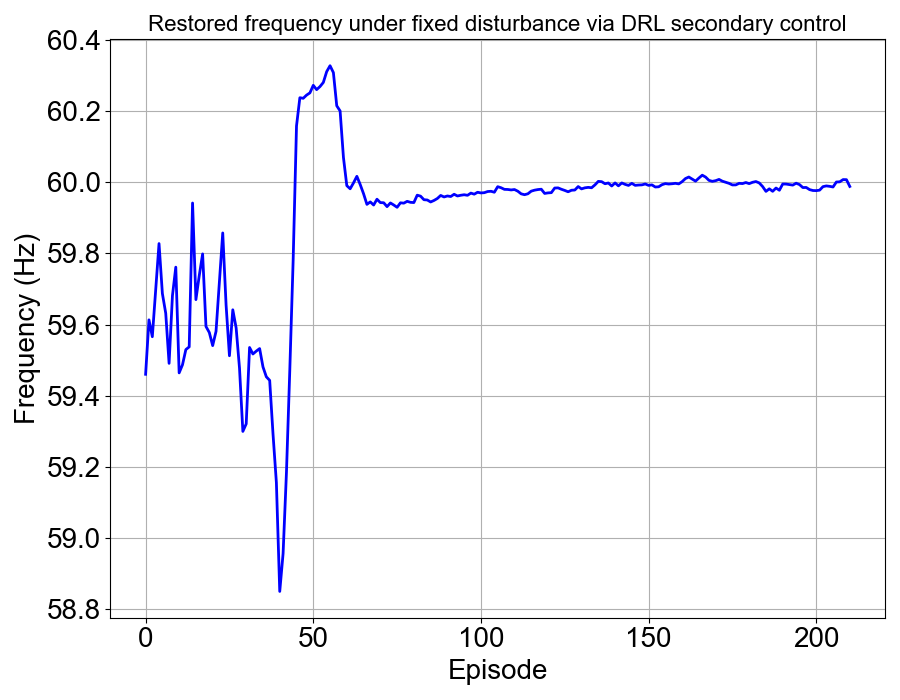

Values plotted in this chart, from the file beside it:
, 0
0, 59.46
1, 59.61
2, 59.57
3, 59.7
4, 59.83
5, 59.69
6, 59.63
7, 59.49
8, 59.68
9, 59.76
10, 59.46
11, 59.49
12, 59.53
13, 59.54
14, 59.94
15, 59.67
16, 59.74
17, 59.8
18, 59.59
19, 59.58
20, 59.54
21, 59.58
22, 59.72
23, 59.86
24, 59.65
25, 59.51
26, 59.64
27, 59.59
28, 59.48
29, 59.3
30, 59.32
31, 59.54
32, 59.52
33, 59.53
34, 59.53
35, 59.48
36, 59.45
37, 59.44
38, 59.29
39, 59.16
40, 58.85
41, 58.96
42, 59.18
43, 59.47
44, 59.78
45, 60.16
46, 60.24
47, 60.24
48, 60.25
49, 60.25
50, 60.27
51, 60.26
52, 60.27
53, 60.28
54, 60.31
55, 60.33
56, 60.31
57, 60.22
58, 60.2
59, 60.07
... 151 more rows
